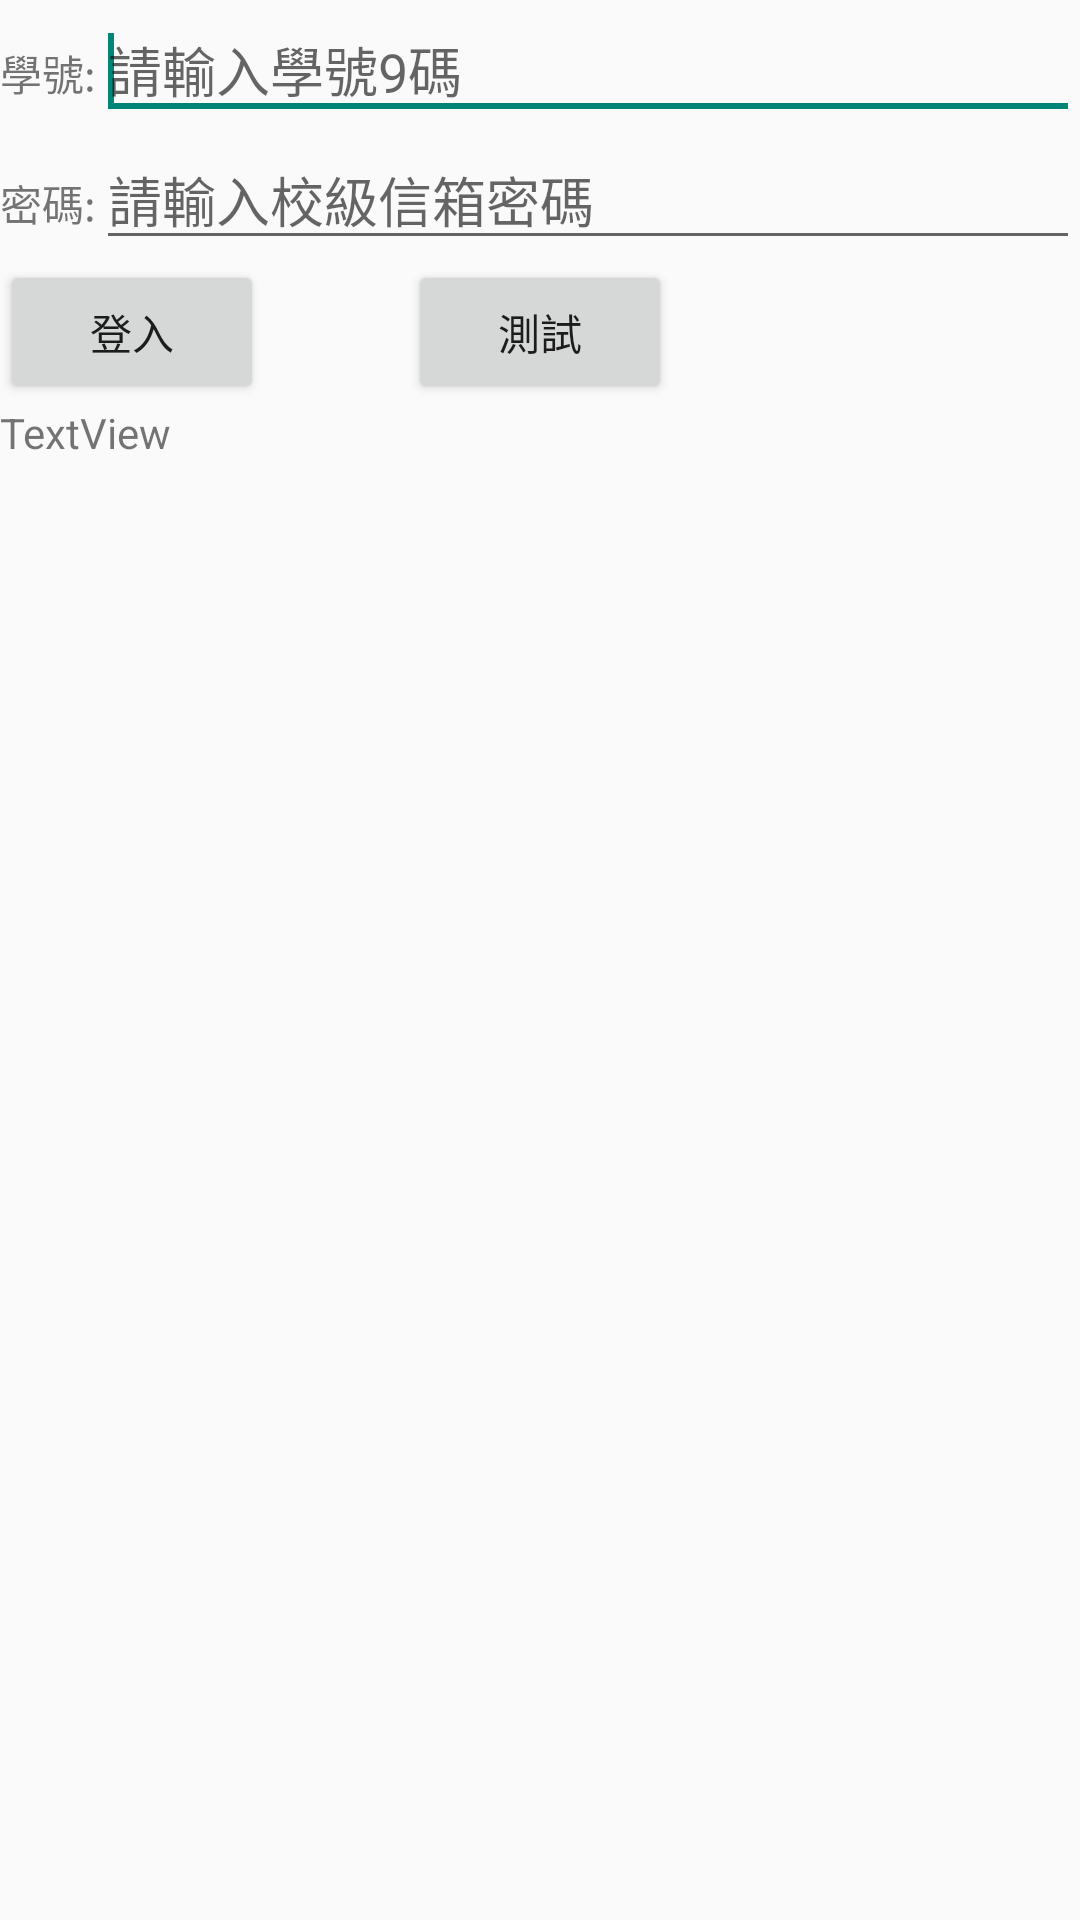

Here is an Android app screen rendered from its layout file. Give the layout XML and the strings, colors and styles it references.
<!-- AndroidManifest.xml: application theme Theme.AppCompat.Light.DarkActionBar -->
<!-- res/layout/classloginactivity_menu.xml -->
<?xml version="1.0" encoding="utf-8"?>

<LinearLayout xmlns:android="http://schemas.android.com/apk/res/android"
    android:id="@+id/LinearLayout"
    android:layout_width="match_parent"
    android:layout_height="match_parent"
    android:orientation="vertical" >

    <LinearLayout
        android:layout_width="match_parent"
        android:layout_height="wrap_content" >

        <TextView
            android:id="@+id/LocationView"
            android:layout_width="wrap_content"
            android:layout_height="wrap_content"
            android:text="@string/ClassNumber" />

        <EditText
            android:id="@+id/ClassNumberET"
            android:layout_width="wrap_content"
            android:layout_height="wrap_content"
            android:layout_weight="1"
            android:ems="10"
            android:hint="@string/HintTextViewCN"
            android:inputType="number" >

            <requestFocus />
        </EditText>

    </LinearLayout>

    <LinearLayout
        android:layout_width="match_parent"
        android:layout_height="wrap_content" >

        <TextView
            android:id="@+id/notetextView"
            android:layout_width="wrap_content"
            android:layout_height="wrap_content"
            android:text="@string/ClassNumberPassword" />

        <EditText
            android:id="@+id/ClassNumberPET"
            android:layout_width="wrap_content"
            android:layout_height="wrap_content"
            android:layout_weight="1"
            android:ems="10"
            android:hint="@string/HintTextViewCNP"
            android:inputType="textPassword" />

    </LinearLayout>

    <GridLayout
        android:layout_width="match_parent"
        android:layout_height="wrap_content"
        android:columnCount="1" >

        <Button
            android:id="@+id/LogintoTKU"
            android:layout_column="0"
            android:layout_gravity="left|top"
            android:layout_row="0"
            android:text="@string/Login" />

        <Button
            android:id="@+id/testbutton"
            android:layout_column="0"
            android:layout_gravity="center_horizontal|top"
            android:layout_row="0"
            android:text="測試" />

    </GridLayout>

    <LinearLayout
        android:layout_width="match_parent"
        android:layout_height="wrap_content"
        android:orientation="vertical" >

        <TextView
            android:id="@+id/textView3"
            android:layout_width="wrap_content"
            android:layout_height="wrap_content"
            android:text="TextView" />

    </LinearLayout>

</LinearLayout>
<!-- resources referenced by this layout -->
<resources>
  <string name="ClassNumber">學號:</string>
  <string name="ClassNumberPassword">密碼:</string>
  <string name="HintTextViewCN">請輸入學號9碼</string>
  <string name="HintTextViewCNP">請輸入校級信箱密碼</string>
  <string name="Login">登入</string>
</resources>
